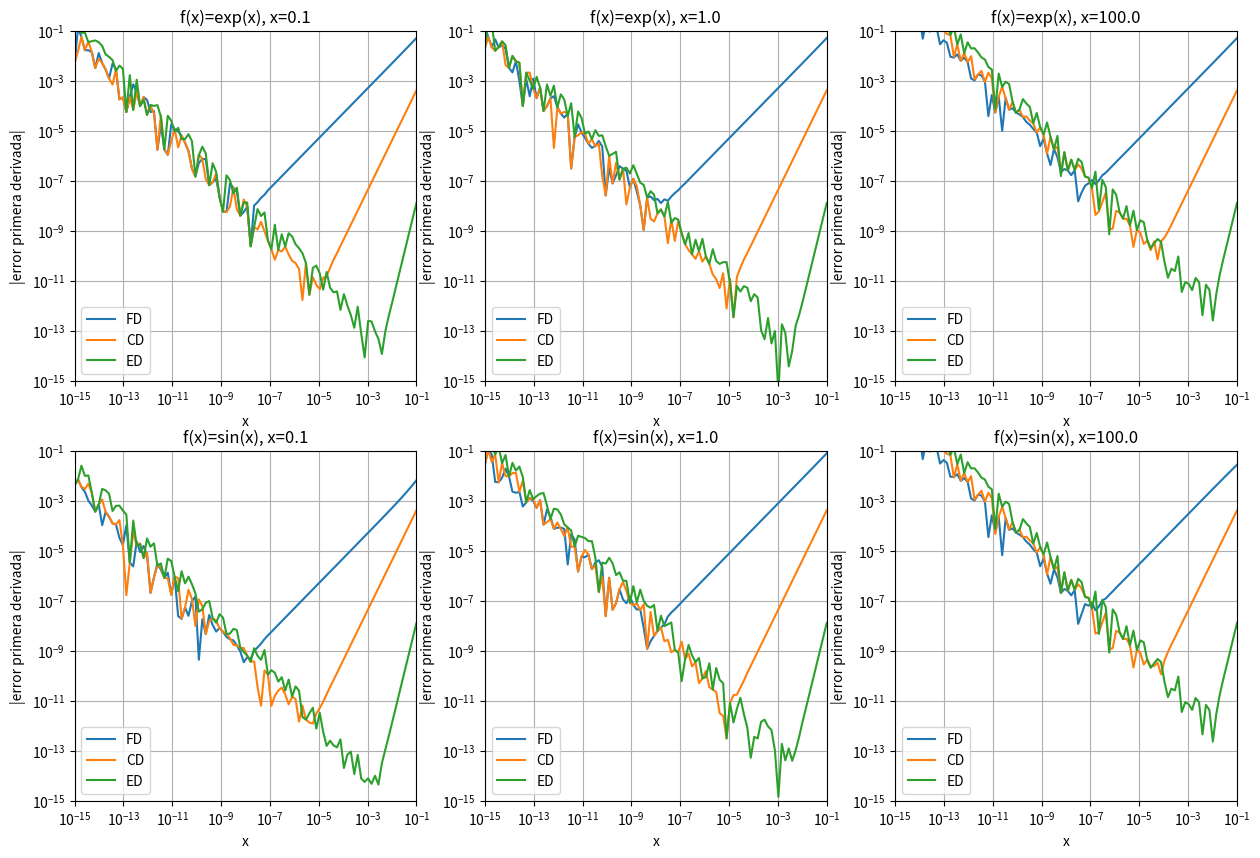
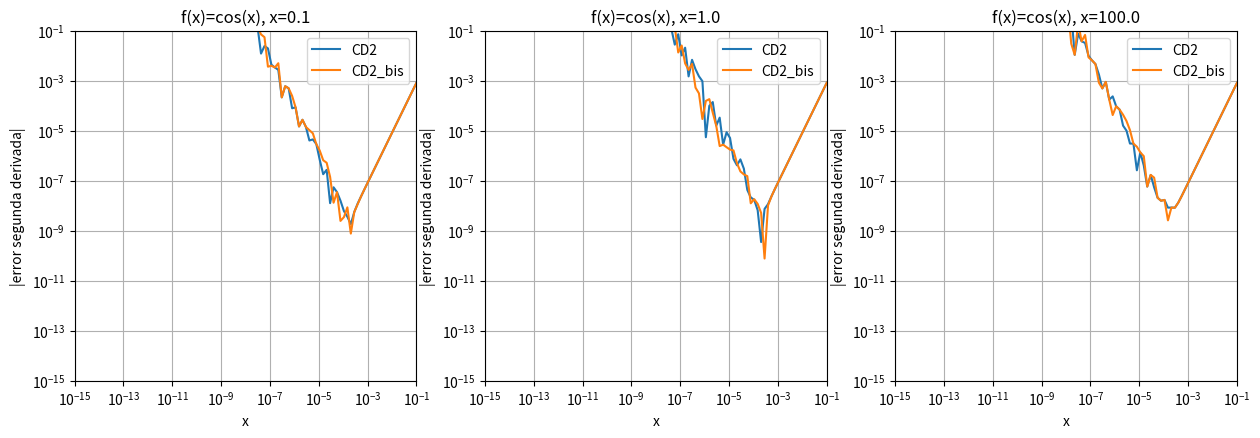

Write the Python code that produced these figures, in order.
import numpy as np
import matplotlib.pyplot as plt

# Ejercicio 1

def FD(f, x, h):
    return (f(x+h)-f(x))/h

def CD(f, x, h):
    return (f(x+h/2)-f(x-h/2))/h

def ED(f, x, h):
    return (4*CD(f, x, h/2)-CD(f, x, h))/3.0


def get_error(f, deriva_f_analitica, deriva_f_numerica, x):
    h_range = np.logspace(-15,-1, 100)
    n_points = len(h_range)
    error_range = np.ones(n_points)
    for i in range(n_points):
        h = h_range[i]
        analitica = deriva_f_analitica(x)
        error_range[i] = np.abs((deriva_f_numerica(f, x, h) - analitica)/analitica)
    return h_range, error_range


plt.figure(figsize=(15,10))

i = 1
ff = [np.exp, np.sin]
gg = [np.exp, np.cos]
names = ["exp(x)", "sin(x)"]
xx = [0.1, 1.0, 100.0]

for f, g, n, in zip(ff, gg, names):
    for x in xx:
        plt.subplot(2,3,i)

        h, e = get_error(f, g, FD, x); plt.plot(h, e, label="FD")
        h, e = get_error(f, g, CD, x); plt.plot(h, e, label="CD")
        h, e = get_error(f, g, ED, x); plt.plot(h, e, label="ED")

        plt.title("f(x)={}, x={:.1f}".format(n,x))
        plt.xlim([1E-15,1E-1])
        plt.ylim([1E-15,1E-1])
        plt.loglog()
        plt.legend()
        plt.grid()
        plt.xlabel("x")
        plt.ylabel("|error primera derivada|")
        i += 1

plt.savefig("primera_derivada.png", bbox_inches='tight')


# Ejercicio 2


def CD2(f, x, h):
    return (CD(f, x+h/2, h) - CD(f, x-h/2, h))/h

def CD2_bis(f, x, h):
    return (f(x+h) + f(x-h) - 2*f(x))/(h**2)

def minus_cos(x):
    return -np.cos(x)

plt.figure(figsize=(15,10))

i = 1
xx = [0.1, 1.0, 100.0]
for x in xx:
    plt.subplot(2,3,i)
    h, e = get_error(np.cos, minus_cos, CD2, x); plt.plot(h,e, label="CD2")
    h, e = get_error(np.cos, minus_cos, CD2_bis, x); plt.plot(h,e, label="CD2_bis")
    plt.xlim([1E-15,1E-1])
    plt.ylim([1E-15,1E-1])
    plt.loglog()
    plt.legend()
    plt.grid()
    plt.xlabel("x")
    plt.ylabel("|error segunda derivada|")
    plt.title("f(x)=cos(x), x={:.1f}".format(x))
    i += 1

plt.savefig("segunda_derivada.png", bbox_inches='tight')
